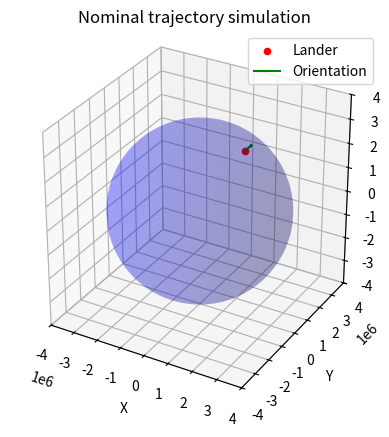

The matplotlib source for this figure:
import matplotlib.pyplot as plt
from mpl_toolkits.mplot3d import Axes3D
import numpy as np

def spherical_to_cartesian(radius, lon, lat):
    x = radius * np.cos(lon) * np.cos(lat)
    y = radius * np.sin(lon) * np.cos(lat)
    z = radius * np.sin(lat)
    return x, y, z

# Define the coordinates and orientation
coords = {
    "r": 3516200.00,
    "lon": 0.50,
    "lat": 45.00,
    "fpa": 0.00,
    "head": 0.00
}

# Define the spherical coordinates and orientation
eip_radius = 3516200.00
eip_lon = 0.00
eip_lat = 45.00
eip_fpa = 0.00
eip_head = 0.00

# Convert spherical coordinates to Cartesian coordinates
eip_x, eip_y, eip_z = spherical_to_cartesian(eip_radius, eip_lon, eip_lat)

target_radius = 3400000.00
target_lat = 0.3169343389
target_lon = -0.4247084202
# Convert spherical coordinates to Cartesian coordinates
target_x, target_y, target_z = spherical_to_cartesian(target_radius, target_lat, target_lon)

# Define sphere properties
radius = 3400000
center = (0, 0, 0)

# Create a 3D plot
fig = plt.figure()
ax = fig.add_subplot(111, projection='3d')

# Plot the object
ax.scatter(eip_x, eip_y, eip_z, color='r', label='Lander')

# Plot the sphere
u = np.linspace(0, 2 * np.pi, 100)
v = np.linspace(0, np.pi, 100)
x = center[0] + radius * np.outer(np.cos(u), np.sin(v))
y = center[1] + radius * np.outer(np.sin(u), np.sin(v))
z = center[2] + radius * np.outer(np.ones(np.size(u)), np.cos(v))
ax.plot_surface(x, y, z, color='b', alpha=0.2)

# Plot orientation
arrow_length = 500000
ax.quiver(eip_x, eip_y, eip_z,
          np.sin(eip_head) * np.cos(eip_fpa) * arrow_length,
          np.cos(eip_head) * np.cos(eip_fpa) * arrow_length,
          np.sin(eip_fpa) * arrow_length, color='g', label='Orientation')

# Set labels and title
ax.set_xlabel('X')
ax.set_ylabel('Y')
ax.set_zlabel('Z')
ax.set_title('Nominal trajectory simulation')

# Set equal aspect ratio
ax.set_box_aspect([1,1,1])

# Manually set axis limits
ax.set_xlim([-4000000, 4000000])
ax.set_ylim([-4000000, 4000000])
ax.set_zlim([-4000000, 4000000])

# Show legend
ax.legend()

# Show the plot
plt.show()